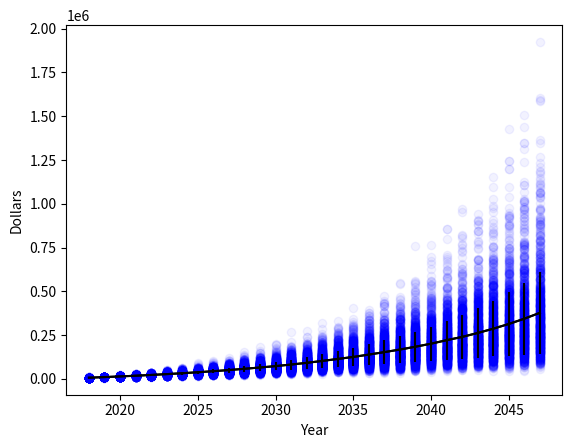

Generate this figure with matplotlib:
"""
The percentage yield on an investment has a Gaussian distribution with mean
of 8% and standard deviation (SD) of 15%. (A yield of 8% would mean the amount
of money increases by a factor of 1.08 in a year.
A yield of -8% would mean multiplying by 0.92 instead.)

Suppose that you put $3000 into a retirement account investing in this item on
January 1st of every year, starting in 2018. What is the mean amount of money
you will have in the account on Dec 31, 2047?

Show a plot of the distribution of the amount of money on that date for
1000 trials of the "experiment". What is the SD?
Hand in your code or equivalent documentation.
"""

import matplotlib.pyplot as plt
import numpy as np
import random

trials = np.array(range(1000))
years = np.array(range(2018, 2048))
values = np.zeros((len(trials), len(years)))

for i, trial in enumerate(trials):
    current_value = 3000
    for j, year in enumerate(years):
        yld = random.gauss(mu=0.08, sigma=0.15)  # yield for this year
        current_value = 3000 + (1+yld) * current_value
        values[i, j] = current_value
    plt.scatter(years, values[i], alpha=0.05, c='b')
averages = np.mean(values, axis=0)
stds = np.std(values, axis=0)
plt.plot(years, averages, c='k')
plt.errorbar(years, averages, stds, c='k')
plt.xlabel("Year")
plt.ylabel("Dollars")
plt.savefig("q4_a.png")

print("Value Dec 31, 2047:", averages[-1])
print("Standard deviation:", stds[-1])
